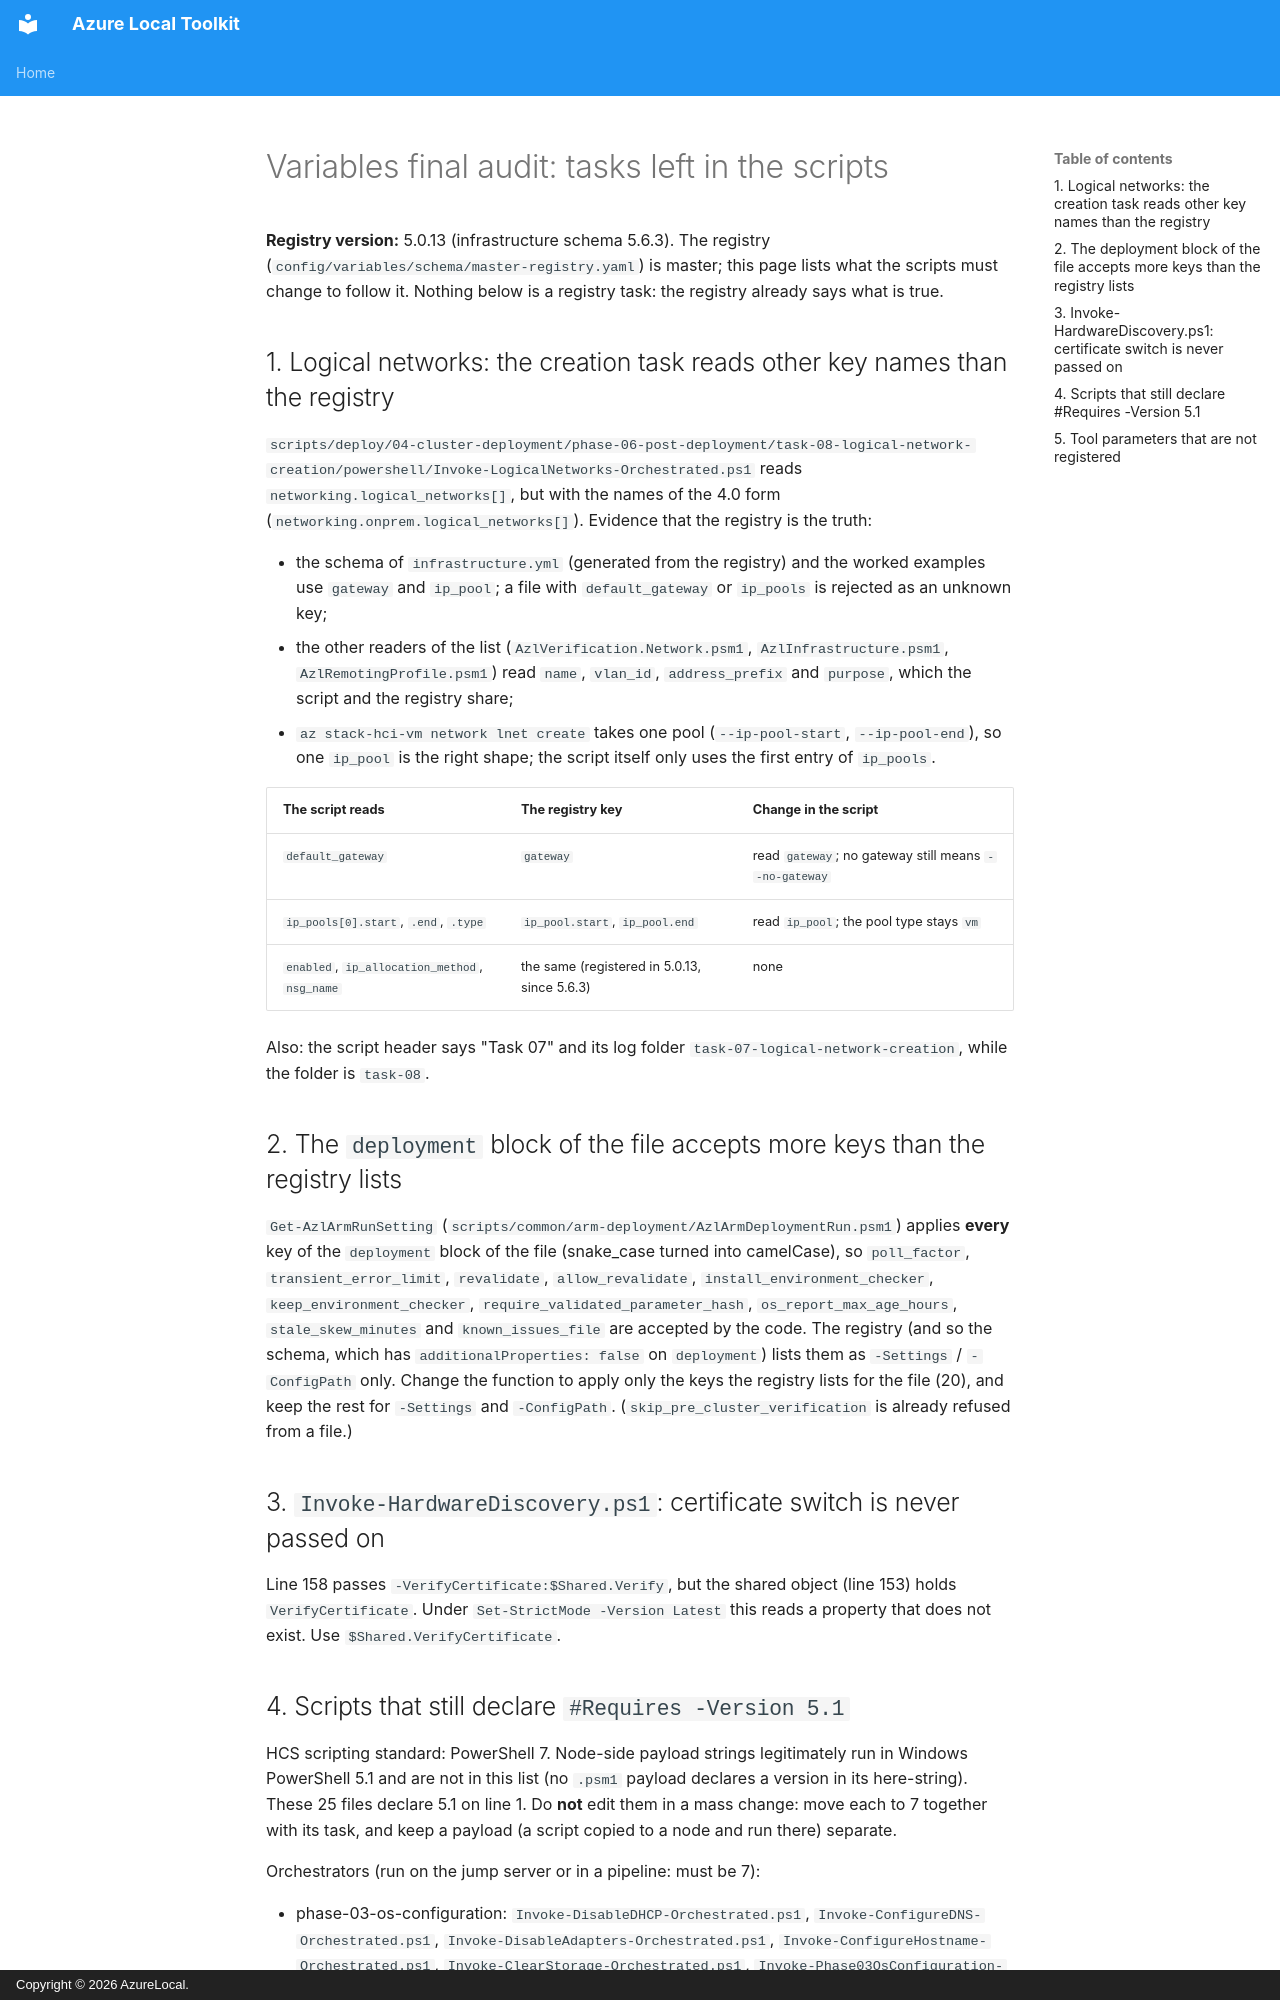

repository: AzureLocal/azurelocal-toolkit · page: design/variables-audit-tasks/index.html · generator: mkdocs · copyright: Copyright © 2026 AzureLocal.

# Variables final audit: tasks left in the scripts

**Registry version:** 5.0.13 (infrastructure schema 5.6.3). The registry (`config/variables/schema/master-registry.yaml`) is master;
this page lists what the scripts must change to follow it. Nothing below is a registry task: the registry already says what is true.

## 1. Logical networks: the creation task reads other key names than the registry

`scripts/deploy/04-cluster-deployment/phase-06-post-deployment/task-08-logical-network-creation/powershell/Invoke-LogicalNetworks-Orchestrated.ps1`
reads `networking.logical_networks[]`, but with the names of the 4.0 form (`networking.onprem.logical_networks[]`). Evidence that the registry is the truth:

- the schema of `infrastructure.yml` (generated from the registry) and the worked examples use `gateway` and `ip_pool`; a file with `default_gateway`
  or `ip_pools` is rejected as an unknown key;
- the other readers of the list (`AzlVerification.Network.psm1`, `AzlInfrastructure.psm1`, `AzlRemotingProfile.psm1`) read `name`, `vlan_id`,
  `address_prefix` and `purpose`, which the script and the registry share;
- `az stack-hci-vm network lnet create` takes one pool (`--ip-pool-start`, `--ip-pool-end`), so one `ip_pool` is the right shape; the script itself only
  uses the first entry of `ip_pools`.

| The script reads | The registry key | Change in the script |
| --- | --- | --- |
| `default_gateway` | `gateway` | read `gateway`; no gateway still means `--no-gateway` |
| `ip_pools[0].start`, `.end`, `.type` | `ip_pool.start`, `ip_pool.end` | read `ip_pool`; the pool type stays `vm` |
| `enabled`, `ip_allocation_method`, `nsg_name` | the same (registered in 5.0.13, since 5.6.3) | none |

Also: the script header says "Task 07" and its log folder `task-07-logical-network-creation`, while the folder is `task-08`.

## 2. The `deployment` block of the file accepts more keys than the registry lists

`Get-AzlArmRunSetting` (`scripts/common/arm-deployment/AzlArmDeploymentRun.psm1`) applies **every** key of the `deployment` block of the file
(snake_case turned into camelCase), so `poll_factor`, `transient_error_limit`, `revalidate`, `allow_revalidate`, `install_environment_checker`,
`keep_environment_checker`, `require_validated_parameter_hash`, `os_report_max_age_hours`, `stale_skew_minutes` and `known_issues_file` are accepted
by the code. The registry (and so the schema, which has `additionalProperties: false` on `deployment`) lists them as `-Settings` / `-ConfigPath`
only. Change the function to apply only the keys the registry lists for the file (20), and keep the rest for `-Settings` and `-ConfigPath`.
(`skip_pre_cluster_verification` is already refused from a file.)

## 3. `Invoke-HardwareDiscovery.ps1`: certificate switch is never passed on

Line 158 passes `-VerifyCertificate:$Shared.Verify`, but the shared object (line 153) holds `VerifyCertificate`. Under `Set-StrictMode -Version Latest`
this reads a property that does not exist. Use `$Shared.VerifyCertificate`.
